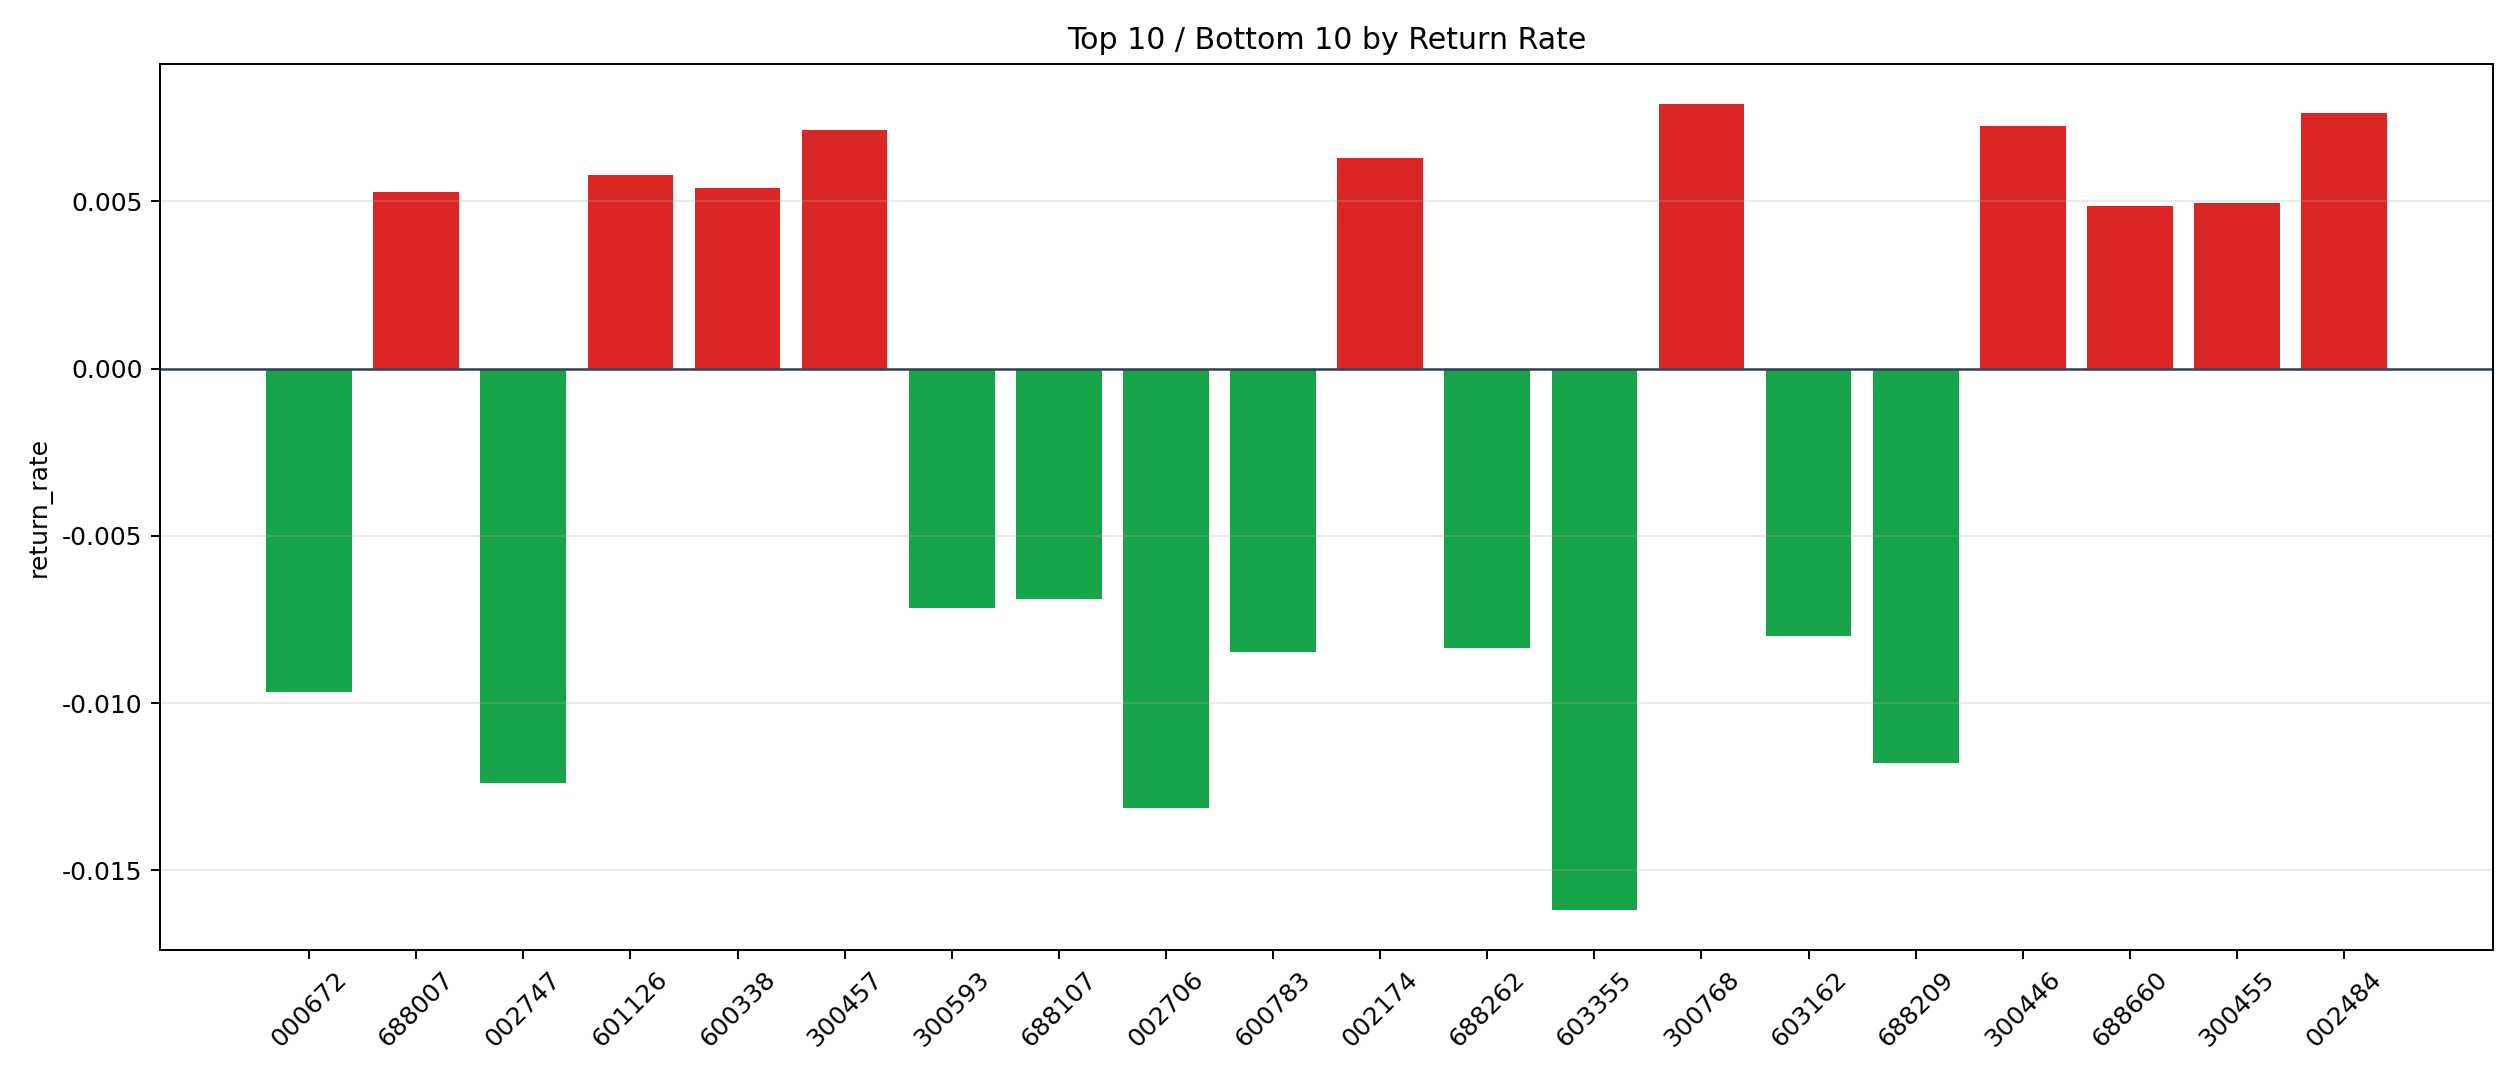

The data file committed next to this chart (first rows):
symbol, n_trades, total_pnl, total_entry_notional, return_rate
300768, 10, 628.6, 79387, 0.007918
002484, 1, 67.9, 8892, 0.007636
300446, 2, 122.5, 16892, 0.007252
300457, 1, 62, 8694, 0.007131
002174, 1, 55.9, 8883, 0.006293
601126, 15, 784.7, 135569, 0.005788
600338, 1, 47.03, 8718, 0.005395
688007, 5, 231.9, 43872, 0.005287
300455, 51, 2274, 457773, 0.004967
688660, 14, 622.1, 127533, 0.004878
000603, 7, 271.9, 57315, 0.004744
000025, 1, 42.52, 9365, 0.00454
000555, 37, 1549, 343800, 0.004506
000685, 37, 1533, 342978, 0.004469
300035, 105, 3569, 863267, 0.004135
000901, 315, 11076, 2876838, 0.00385
002265, 116, 3691, 1087308, 0.003394
600475, 7, 202.6, 60535, 0.003347
600641, 5, 149.9, 45216, 0.003314
300357, 1, 26.11, 8616, 0.003031
300184, 3, 87.04, 28741, 0.003028
600850, 1, 25.98, 8775, 0.002961
603025, 34, 871, 296250, 0.00294
301487, 7, 162.3, 55734, 0.002912
300568, 11, 288.7, 100447, 0.002874
000681, 25, 518.4, 219615, 0.00236
002077, 10, 232.8, 99090, 0.002349
688584, 11, 219.3, 105984, 0.002069
601519, 49, 923, 451748, 0.002043
000801, 2, 38.49, 19398, 0.001984
002320, 60, 1078, 553440, 0.001948
000029, 2, 33.83, 17724, 0.001909
001287, 125, 2007, 1067338, 0.001881
603103, 1, 16.6, 9252, 0.001794
688548, 7, 113.7, 65416, 0.001738
002941, 86, 1351, 787169, 0.001716
603567, 1, 16.33, 9592, 0.001702
002237, 2, 27.44, 18180, 0.001509
300432, 142, 2035, 1355494, 0.001501
301015, 1, 11.57, 8043, 0.001438
688321, 1, 13.48, 9405, 0.001433
002317, 31, 415.8, 292730, 0.00142
000058, 65, 876.6, 636830, 0.001376
002276, 79, 950.9, 736435, 0.001291
002163, 53, 629.1, 498821, 0.001261
601609, 105, 1213, 964960, 0.001257
002925, 1, 12.19, 9760, 0.001249
600508, 1, 10.96, 8808, 0.001244
688352, 1, 10.94, 8832, 0.001238
600366, 191, 1951, 1807332, 0.00108
000657, 32, 317.4, 294306, 0.001078
688556, 5, 49.68, 47913, 0.001037
300166, 1, 8.815, 8984, 0.0009812
002611, 116, 972.4, 1072170, 0.000907
300170, 7, 54.39, 63301, 0.0008592
600882, 4, 26, 31254, 0.000832
300068, 36, 277.1, 340670, 0.0008135
300755, 1, 7.47, 9415, 0.0007934
600967, 226, 1595, 2038198, 0.0007826
600403, 263, 1790, 2502056, 0.0007156
... 211 more rows
